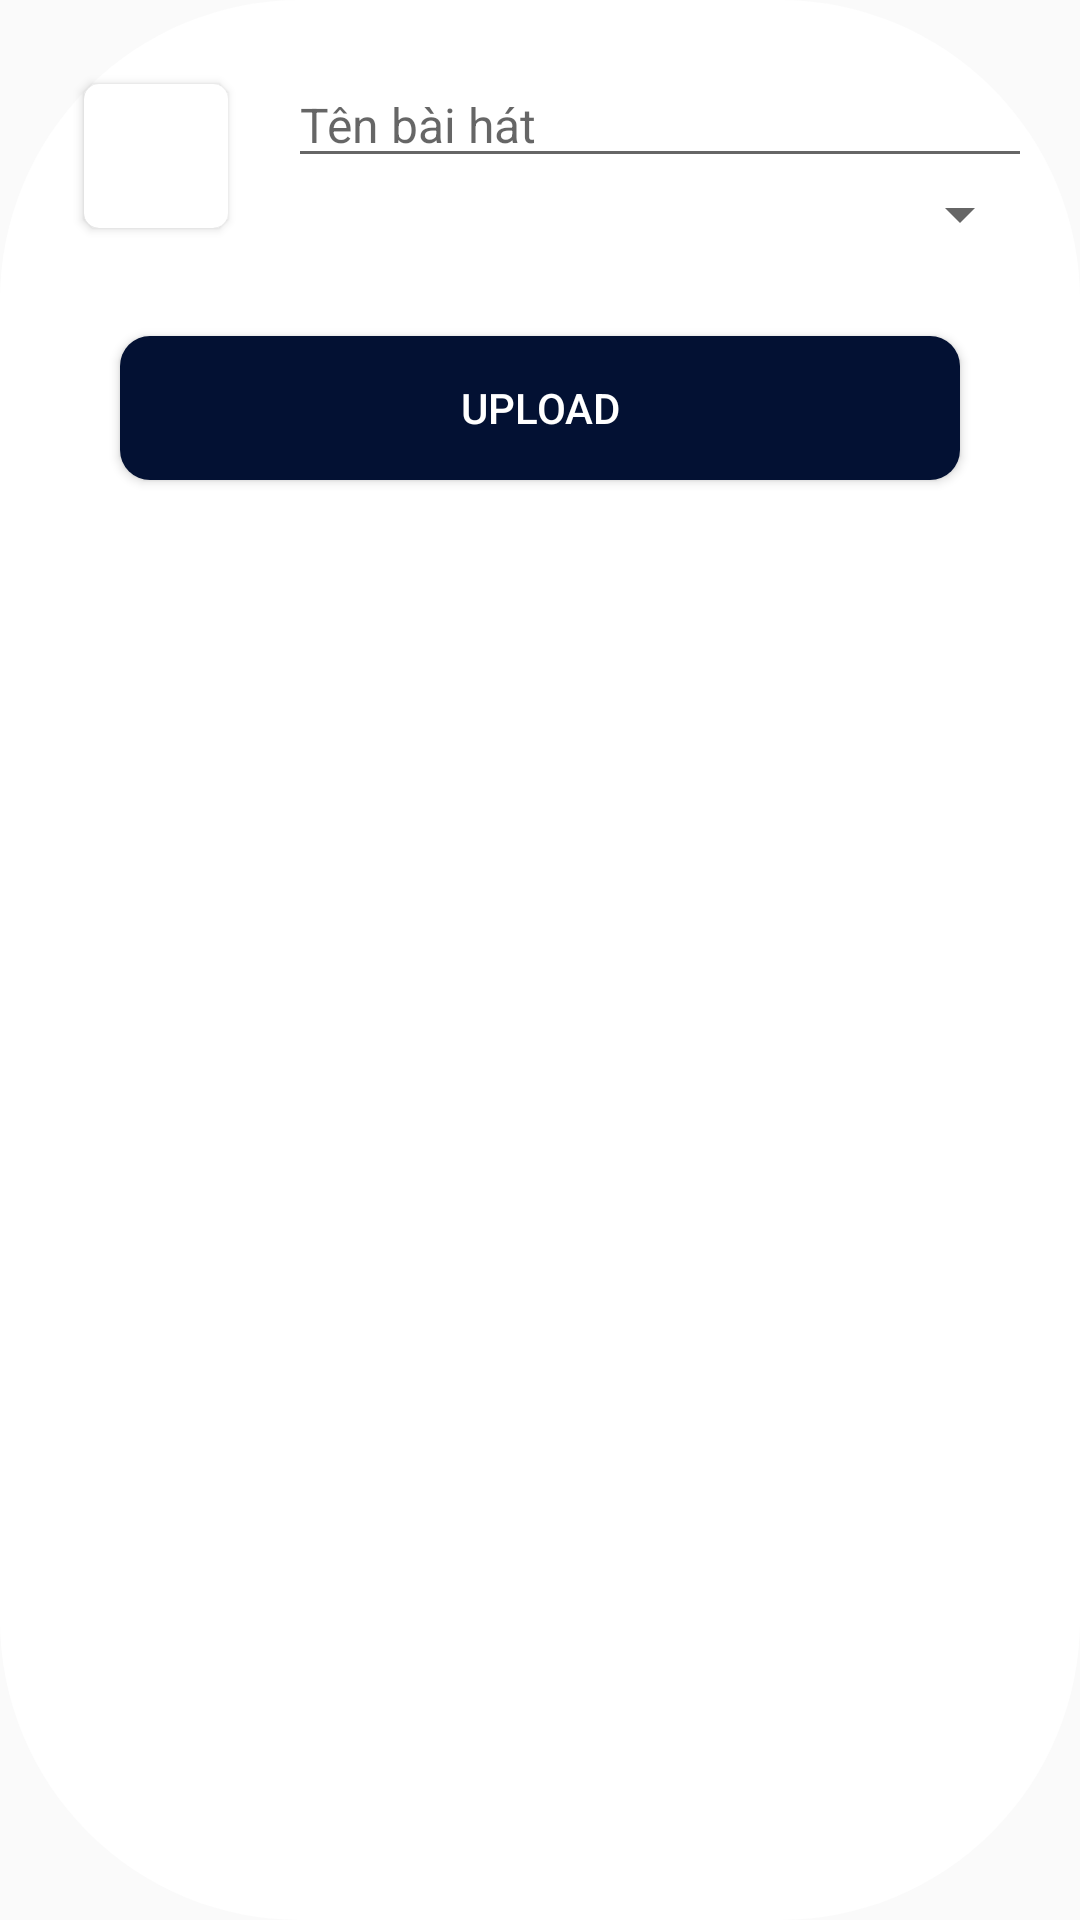

The Android layout XML behind this screen, and the referenced resources:
<!-- AndroidManifest.xml: application theme Theme.Ps14237_NgoQuocVinh_Assigment -->
<!-- res/layout/add_song_bottomsheet_layout.xml -->
<?xml version="1.0" encoding="utf-8"?>
<LinearLayout xmlns:android="http://schemas.android.com/apk/res/android"
    xmlns:app="http://schemas.android.com/apk/res-auto"
    android:orientation="vertical"
    app:behavior_hideable="true"
    android:padding="16dp"
    app:layout_behavior="android.support.design.widget.BottomSheetBehavior"
    android:layout_width="match_parent"
    android:background="@drawable/button_white"
    android:layout_height="wrap_content">
    <LinearLayout
        android:layout_width="match_parent"
        android:layout_height="wrap_content"
        android:orientation="horizontal">
    <androidx.cardview.widget.CardView
        android:id="@+id/cover"
        android:layout_margin="12dp"
        android:layout_centerVertical="true"
        android:layout_alignParentLeft="true"
        app:cardCornerRadius="5dp"
        android:layout_width="48dp"
        android:layout_height="48dp">
        <ImageView
            android:id="@+id/ivAvatar"
            android:src="@drawable/song_avatar"
            android:layout_width="match_parent"
            android:layout_height="match_parent"/>
    </androidx.cardview.widget.CardView>
        <LinearLayout
            android:layout_width="match_parent"
            android:layout_height="wrap_content"
            android:layout_marginLeft="8dp"
            android:layout_centerVertical="true"
            android:layout_gravity="center_vertical"
            android:layout_toRightOf="@id/cover"
            android:orientation="vertical">

            <EditText
                android:id="@+id/tvSongName"
                style="@style/SongNameBottomSheet"
                android:layout_width="match_parent"
                android:layout_height="wrap_content"
                android:hint="Tên bài hát" />
            <Spinner
                android:id="@+id/spinner"
                android:spinnerMode="dialog"
                style="@style/SingerName"
                android:layout_width="match_parent"
                android:layout_height="wrap_content"/>
        </LinearLayout>
    </LinearLayout>
    <Button
        android:id="@+id/btnUpload"
        android:text="Upload"
        android:background="@drawable/button_dark"
        android:layout_margin="24dp"
        android:textColor="@color/white"
        android:layout_width="match_parent"
        android:layout_height="wrap_content"/>
</LinearLayout>
<!-- resources referenced by this layout -->
<resources>
  <color name="white">#FFFFFF</color>
  <!-- drawable button_dark (drawable) -->
  <?xml version="1.0" encoding="UTF-8" ?>
  <shape xmlns:android="http://schemas.android.com/apk/res/android" android:shape="rectangle">
      <solid android:color="#031133"/>
      <corners android:radius="10dp"/>
  </shape>
  <!-- drawable button_white (drawable) -->
  <?xml version="1.0" encoding="UTF-8" ?>
  <shape xmlns:android="http://schemas.android.com/apk/res/android" android:shape="rectangle">
      <solid android:color="@color/white"/>
      <corners android:radius="100dp"/>
  </shape>
  <style name="SingerName">
          <item name="android:textSize">12sp</item>
      </style>
  <style name="SongNameBottomSheet">
          <item name="android:textSize">16sp</item>
          <item name="android:textColor">@color/black</item>
      </style>
  <style name="Theme.Ps14237_NgoQuocVinh_Assigment" parent="Theme.AppCompat.DayNight.NoActionBar">
          
          <item name="colorPrimary">@color/purple_500</item>
          <item name="colorPrimaryVariant">@color/purple_700</item>
          <item name="colorOnPrimary">@color/white</item>
          
          <item name="colorSecondary">@color/teal_200</item>
          <item name="colorSecondaryVariant">@color/teal_700</item>
          <item name="colorOnSecondary">@color/black</item>
          <item name="android:screenOrientation">portrait</item>
          
          <item name="android:statusBarColor" tools:targetApi="l">#6E99BC</item>
          <item name="android:windowLightStatusBar">true</item>
          
      </style>
  <color name="black">#FF000000</color>
  <color name="purple_500">#FF6200EE</color>
  <color name="purple_700">#FF3700B3</color>
  <color name="teal_200">#FF03DAC5</color>
  <color name="teal_700">#FF018786</color>
</resources>
